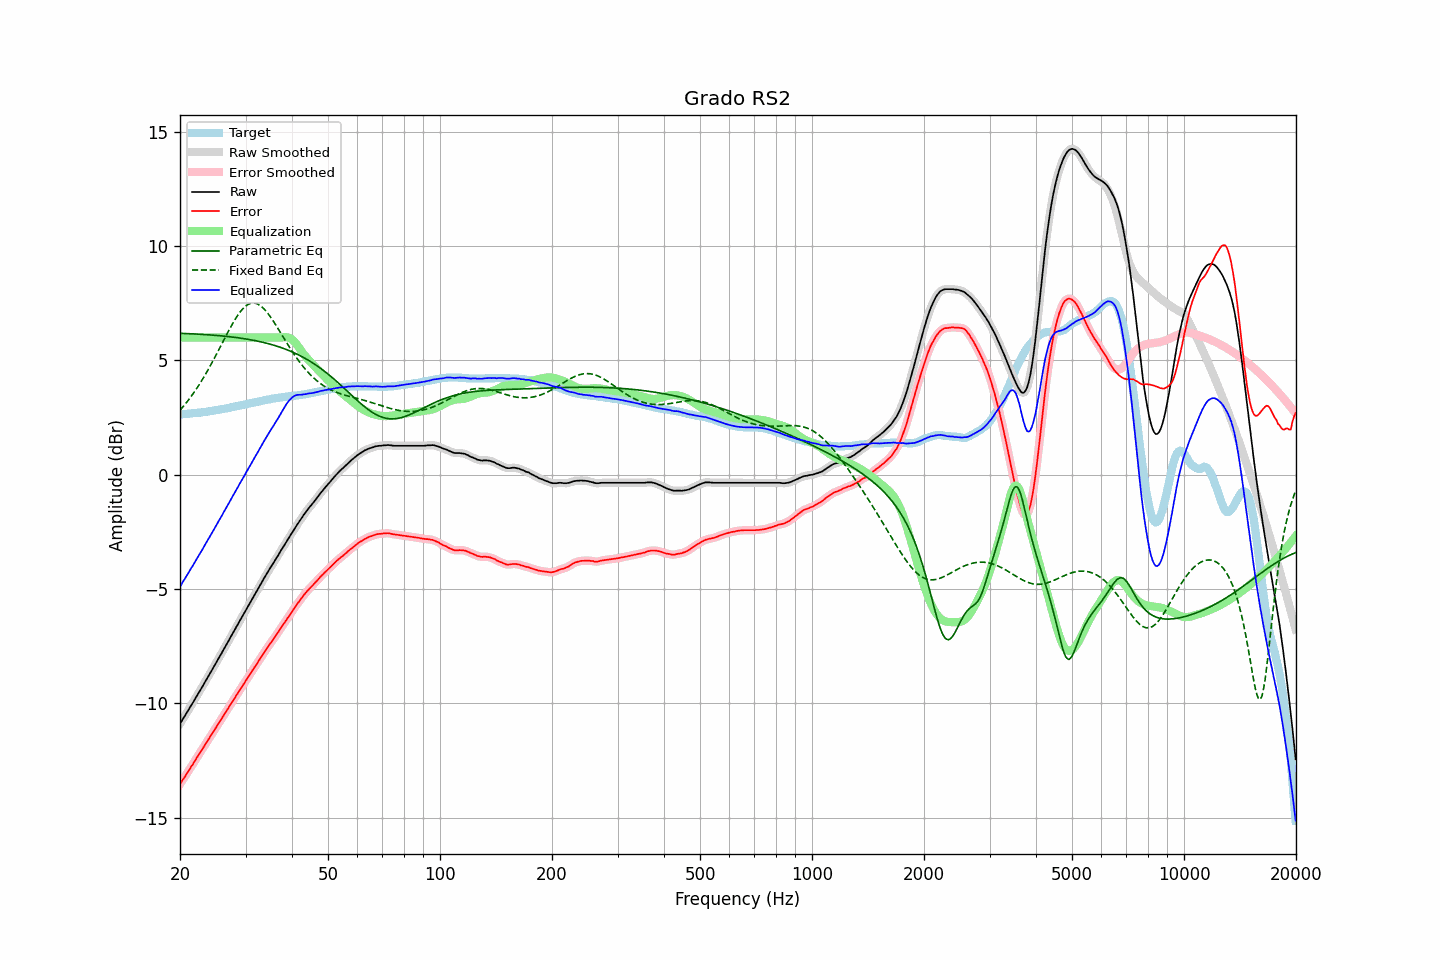

Values plotted in this chart, from the file beside it:
frequency, raw, error, smoothed, error_smoothed, equalization, parametric_eq, fixed_band_eq, equalized_raw, equalized_smoothed, target
20.00, -10.89, -13.53, -10.89, -13.53, 6.00, 6.19, 2.82, -4.89, -4.89, 2.64
20.20, -10.78, -13.42, -10.78, -13.43, 6.00, 6.19, 2.90, -4.78, -4.78, 2.64
20.40, -10.66, -13.31, -10.66, -13.32, 6.00, 6.18, 2.98, -4.66, -4.66, 2.65
20.61, -10.55, -13.22, -10.55, -13.21, 6.00, 6.18, 3.07, -4.55, -4.55, 2.66
20.81, -10.43, -13.09, -10.43, -13.10, 6.00, 6.18, 3.15, -4.43, -4.43, 2.66
21.02, -10.32, -12.99, -10.32, -12.99, 6.00, 6.17, 3.25, -4.32, -4.32, 2.67
21.23, -10.20, -12.87, -10.20, -12.88, 6.00, 6.17, 3.34, -4.20, -4.20, 2.67
21.44, -10.08, -12.76, -10.09, -12.77, 6.00, 6.17, 3.43, -4.08, -4.09, 2.68
21.66, -9.97, -12.67, -9.97, -12.66, 6.00, 6.16, 3.53, -3.97, -3.97, 2.69
21.87, -9.85, -12.54, -9.85, -12.55, 6.00, 6.16, 3.63, -3.85, -3.85, 2.69
22.09, -9.73, -12.43, -9.73, -12.43, 6.00, 6.16, 3.73, -3.73, -3.73, 2.70
22.31, -9.61, -12.32, -9.61, -12.32, 6.00, 6.15, 3.84, -3.61, -3.61, 2.71
22.54, -9.49, -12.21, -9.49, -12.21, 6.00, 6.15, 3.95, -3.49, -3.49, 2.71
22.76, -9.37, -12.09, -9.37, -12.10, 6.00, 6.14, 4.06, -3.37, -3.37, 2.72
22.99, -9.26, -11.99, -9.25, -11.99, 6.00, 6.14, 4.17, -3.26, -3.25, 2.73
23.22, -9.13, -11.87, -9.13, -11.88, 6.00, 6.13, 4.29, -3.13, -3.13, 2.74
23.45, -9.01, -11.76, -9.01, -11.77, 6.00, 6.13, 4.41, -3.01, -3.01, 2.75
23.69, -8.89, -11.66, -8.89, -11.65, 6.00, 6.13, 4.53, -2.89, -2.89, 2.76
23.92, -8.77, -11.54, -8.77, -11.54, 6.00, 6.12, 4.66, -2.77, -2.77, 2.77
24.16, -8.65, -11.43, -8.65, -11.43, 6.00, 6.12, 4.79, -2.65, -2.65, 2.78
24.40, -8.53, -11.32, -8.53, -11.32, 6.00, 6.11, 4.91, -2.53, -2.53, 2.79
24.65, -8.40, -11.22, -8.40, -11.21, 6.00, 6.10, 5.05, -2.40, -2.40, 2.81
24.89, -8.28, -11.10, -8.28, -11.10, 6.00, 6.10, 5.18, -2.28, -2.28, 2.82
25.14, -8.16, -10.99, -8.16, -10.99, 6.00, 6.09, 5.31, -2.16, -2.16, 2.83
25.39, -8.03, -10.87, -8.03, -10.88, 6.00, 6.09, 5.45, -2.03, -2.03, 2.84
25.65, -7.91, -10.76, -7.91, -10.77, 6.00, 6.08, 5.59, -1.91, -1.91, 2.85
25.91, -7.79, -10.67, -7.79, -10.66, 6.00, 6.07, 5.72, -1.79, -1.79, 2.87
26.16, -7.66, -10.54, -7.67, -10.55, 6.00, 6.07, 5.86, -1.66, -1.67, 2.88
26.43, -7.54, -10.44, -7.54, -10.43, 6.00, 6.06, 6.00, -1.54, -1.54, 2.89
26.69, -7.41, -10.31, -7.41, -10.32, 6.00, 6.05, 6.13, -1.41, -1.41, 2.90
26.96, -7.29, -10.22, -7.29, -10.21, 6.00, 6.04, 6.26, -1.29, -1.29, 2.92
27.23, -7.16, -10.10, -7.16, -10.10, 6.00, 6.04, 6.39, -1.16, -1.16, 2.93
27.50, -7.04, -9.99, -7.04, -9.99, 6.00, 6.03, 6.52, -1.04, -1.04, 2.95
27.77, -6.91, -9.87, -6.91, -9.88, 6.00, 6.02, 6.65, -0.91, -0.91, 2.96
28.05, -6.79, -9.77, -6.79, -9.77, 6.00, 6.01, 6.77, -0.79, -0.79, 2.98
28.33, -6.66, -9.65, -6.66, -9.66, 6.00, 6.00, 6.88, -0.66, -0.66, 2.99
28.62, -6.54, -9.56, -6.54, -9.55, 6.00, 5.99, 6.98, -0.54, -0.54, 3.01
28.90, -6.41, -9.43, -6.41, -9.44, 6.00, 5.98, 7.08, -0.41, -0.41, 3.02
29.19, -6.29, -9.33, -6.29, -9.33, 6.00, 5.97, 7.17, -0.29, -0.29, 3.04
29.48, -6.17, -9.22, -6.17, -9.22, 6.00, 5.96, 7.25, -0.17, -0.17, 3.05
29.78, -6.04, -9.12, -6.05, -9.12, 6.00, 5.95, 7.33, -0.04, -0.05, 3.07
30.08, -5.92, -9.01, -5.92, -9.00, 6.00, 5.94, 7.38, 0.08, 0.08, 3.08
30.38, -5.79, -8.90, -5.80, -8.90, 6.00, 5.93, 7.44, 0.21, 0.20, 3.10
30.68, -5.67, -8.78, -5.67, -8.79, 6.00, 5.92, 7.47, 0.33, 0.33, 3.11
30.99, -5.55, -8.69, -5.55, -8.68, 6.00, 5.90, 7.50, 0.45, 0.45, 3.13
31.30, -5.42, -8.57, -5.43, -8.57, 6.00, 5.89, 7.51, 0.58, 0.57, 3.14
31.61, -5.30, -8.46, -5.30, -8.46, 6.00, 5.88, 7.51, 0.70, 0.70, 3.16
31.93, -5.18, -8.36, -5.18, -8.36, 6.00, 5.86, 7.50, 0.82, 0.82, 3.17
32.24, -5.06, -8.25, -5.06, -8.25, 6.00, 5.85, 7.48, 0.94, 0.94, 3.19
32.57, -4.93, -8.14, -4.94, -8.14, 6.00, 5.83, 7.44, 1.07, 1.06, 3.20
32.89, -4.81, -8.03, -4.81, -8.03, 6.00, 5.82, 7.40, 1.19, 1.19, 3.22
33.22, -4.69, -7.92, -4.69, -7.92, 6.00, 5.80, 7.34, 1.31, 1.31, 3.23
33.55, -4.56, -7.81, -4.56, -7.82, 6.00, 5.79, 7.28, 1.44, 1.44, 3.25
33.89, -4.44, -7.70, -4.44, -7.71, 6.00, 5.77, 7.20, 1.56, 1.56, 3.26
34.23, -4.32, -7.60, -4.32, -7.60, 6.00, 5.75, 7.12, 1.68, 1.68, 3.28
34.57, -4.20, -7.49, -4.21, -7.50, 6.00, 5.73, 7.03, 1.80, 1.79, 3.29
34.92, -4.09, -7.40, -4.09, -7.40, 6.00, 5.71, 6.93, 1.91, 1.91, 3.30
35.27, -3.98, -7.31, -3.98, -7.30, 6.00, 5.69, 6.83, 2.02, 2.02, 3.32
35.62, -3.87, -7.20, -3.87, -7.20, 6.00, 5.67, 6.73, 2.13, 2.13, 3.33
35.97, -3.76, -7.10, -3.76, -7.10, 6.00, 5.65, 6.62, 2.24, 2.24, 3.34
... 635 more rows
